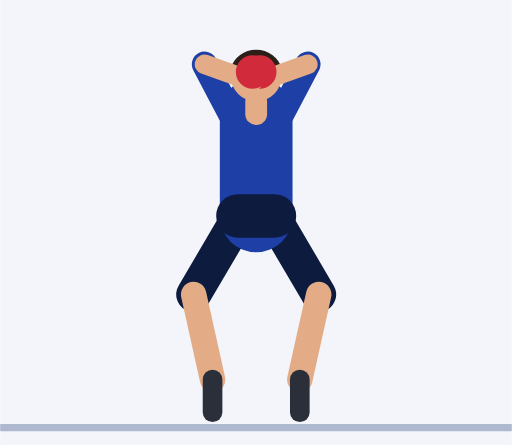
t = 0.00 s
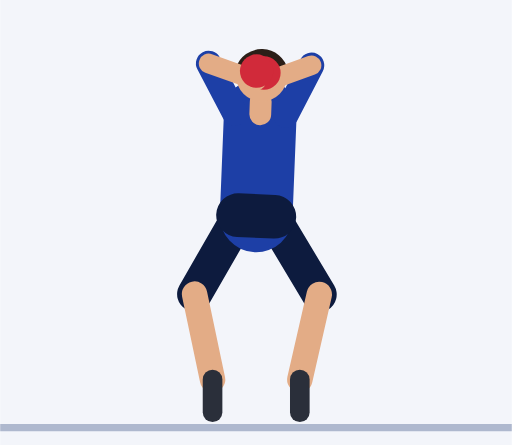
t = 0.45 s
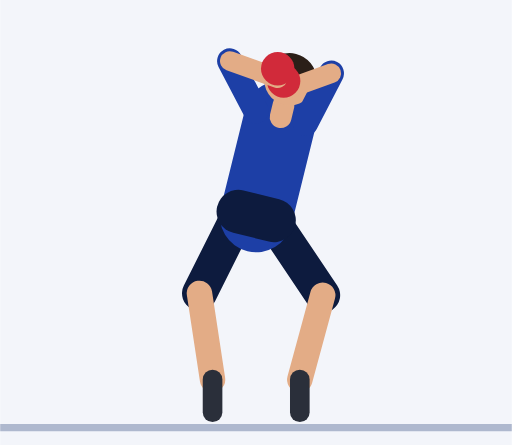
t = 0.92 s
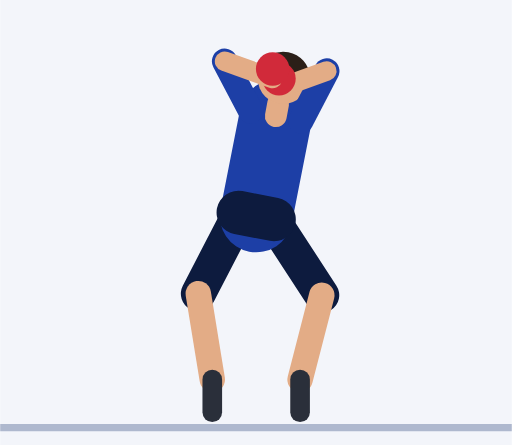
t = 1.35 s
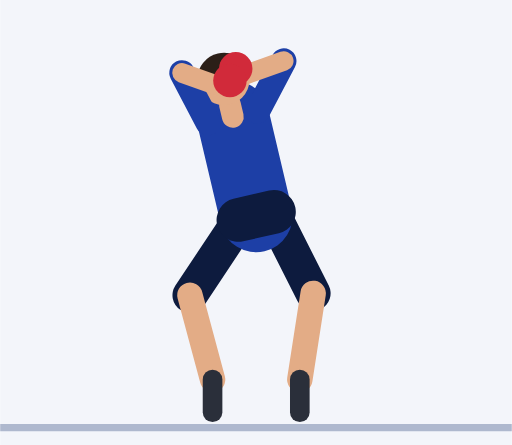
t = 1.81 s
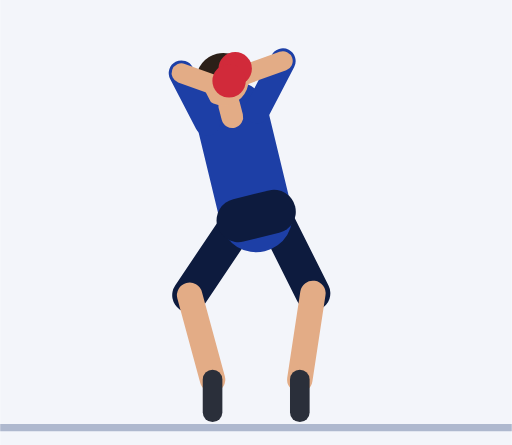
t = 2.21 s

The animated SVG that drew these frames (rendered in a browser with its animation timeline set to each time). Animation: 57 SMIL elements (animate=57); one cycle of 2.73 s, repeats indefinitely.

<svg xmlns="http://www.w3.org/2000/svg" viewBox="-70.4 -116.4 140.7 122.4"><rect x="-70.4" y="-116.4" width="140.7" height="122.4" fill="#F3F5FA"/><line x1="-70.4" y1="1.2" x2="70.3" y2="1.2" stroke="#AEB8CE" stroke-width="2"/><line x1="4.5" y1="-57" x2="17.2" y2="-35.4" stroke="#0D1B3E" stroke-width="9.6" stroke-linecap="round"><animate attributeName="x1" dur="2.73s" repeatCount="indefinite" values="4.5;4.5;4.5;4.5;4.5;4.5;4.5;4.5;4.5;4.5;4.4;4.4;4.4;4.4;4.4;4.4;4.4;4.4;4.4;4.4;4.5;4.5;4.5;4.5;4.4;4.4;4.4;4.4;4.4;4.4;4.4;4.4;4.4;4.4;4.5;4.5;4.5;4.5;4.5"/><animate attributeName="y1" dur="2.73s" repeatCount="indefinite" values="-57;-57;-57;-57;-57;-57;-56.9;-56.7;-56.5;-56.4;-56.2;-56;-55.9;-55.9;-55.9;-55.9;-55.9;-55.9;-56;-56.2;-56.5;-56.8;-57.2;-57.5;-57.8;-58;-58.1;-58.1;-58.1;-58.1;-58.1;-58.1;-58;-57.8;-57.6;-57.5;-57.3;-57.1;-57"/><animate attributeName="x2" dur="2.73s" repeatCount="indefinite" values="17.2;17.2;17.2;17.2;17.2;17.2;17.3;17.5;17.7;17.9;18;18.2;18.3;18.3;18.3;18.3;18.3;18.3;18.2;18;17.7;17.3;16.9;16.4;16;15.7;15.6;15.6;15.6;15.6;15.6;15.6;15.8;16;16.3;16.5;16.8;17;17.1"/><animate attributeName="y2" dur="2.73s" repeatCount="indefinite" values="-35.4;-35.4;-35.4;-35.4;-35.4;-35.4;-35.4;-35.4;-35.3;-35.3;-35.2;-35.2;-35.2;-35.2;-35.2;-35.2;-35.2;-35.2;-35.2;-35.2;-35.3;-35.4;-35.5;-35.6;-35.6;-35.7;-35.7;-35.7;-35.7;-35.7;-35.7;-35.7;-35.7;-35.7;-35.6;-35.6;-35.5;-35.5;-35.4"/></line><line x1="17.2" y1="-35.4" x2="12" y2="-12" stroke="#E3AC86" stroke-width="7" stroke-linecap="round"><animate attributeName="x1" dur="2.73s" repeatCount="indefinite" values="17.2;17.2;17.2;17.2;17.2;17.2;17.3;17.5;17.7;17.9;18;18.2;18.3;18.3;18.3;18.3;18.3;18.3;18.2;18;17.7;17.3;16.9;16.4;16;15.7;15.6;15.6;15.6;15.6;15.6;15.6;15.8;16;16.3;16.5;16.8;17;17.1"/><animate attributeName="y1" dur="2.73s" repeatCount="indefinite" values="-35.4;-35.4;-35.4;-35.4;-35.4;-35.4;-35.4;-35.4;-35.3;-35.3;-35.2;-35.2;-35.2;-35.2;-35.2;-35.2;-35.2;-35.2;-35.2;-35.2;-35.3;-35.4;-35.5;-35.6;-35.6;-35.7;-35.7;-35.7;-35.7;-35.7;-35.7;-35.7;-35.7;-35.7;-35.6;-35.6;-35.5;-35.5;-35.4"/><animate attributeName="x2" dur="2.73s" repeatCount="indefinite" values="12;12;12;12;12;12;12;12;12;12;12;12;12;12;12;12;12;12;12;12.1;12.1;12.1;12.1;12.1;12.1;12;12;12;12;12;12;12;12;12;12;12;12;12;12"/><animate attributeName="y2" dur="2.73s" repeatCount="indefinite" values="-12;-12;-12;-12;-12;-12;-12;-12;-12;-12;-12;-12;-12;-12;-12;-12;-12;-12;-12;-12;-11.9;-11.9;-11.9;-11.9;-12;-12;-12;-12;-12;-12;-12;-12;-12;-12;-12;-12;-12;-12;-12"/></line><line x1="12" y1="-12" x2="12" y2="-3" stroke="#2A2F3A" stroke-width="5.4" stroke-linecap="round"><animate attributeName="x1" dur="2.73s" repeatCount="indefinite" values="12;12;12;12;12;12;12;12;12;12;12;12;12;12;12;12;12;12;12;12.1;12.1;12.1;12.1;12.1;12.1;12;12;12;12;12;12;12;12;12;12;12;12;12;12"/><animate attributeName="y1" dur="2.73s" repeatCount="indefinite" values="-12;-12;-12;-12;-12;-12;-12;-12;-12;-12;-12;-12;-12;-12;-12;-12;-12;-12;-12;-12;-11.9;-11.9;-11.9;-11.9;-12;-12;-12;-12;-12;-12;-12;-12;-12;-12;-12;-12;-12;-12;-12"/><animate attributeName="x2" dur="2.73s" repeatCount="indefinite" values="12;12;12;12;12;12;12;12;12;12;12;12;12;12;12;12;12;12;12;12.1;12.1;12.1;12.1;12.1;12.1;12;12;12;12;12;12;12;12;12;12;12;12;12;12"/><animate attributeName="y2" dur="2.73s" repeatCount="indefinite" values="-3;-3;-3;-3;-3;-3;-3;-3;-3;-3;-3;-3;-3;-3;-3;-3;-3;-3;-3;-3;-2.9;-2.9;-2.9;-2.9;-3;-3;-3;-3;-3;-3;-3;-3;-3;-3;-3;-3;-3;-3;-3"/></line><line x1="-4.5" y1="-57" x2="-17.2" y2="-35.4" stroke="#0D1B3E" stroke-width="9.6" stroke-linecap="round"><animate attributeName="x1" dur="2.73s" repeatCount="indefinite" values="-4.5;-4.5;-4.5;-4.5;-4.5;-4.5;-4.5;-4.5;-4.5;-4.5;-4.4;-4.4;-4.4;-4.4;-4.4;-4.4;-4.4;-4.4;-4.4;-4.4;-4.5;-4.5;-4.5;-4.5;-4.4;-4.4;-4.4;-4.4;-4.4;-4.4;-4.4;-4.4;-4.4;-4.4;-4.5;-4.5;-4.5;-4.5;-4.5"/><animate attributeName="y1" dur="2.73s" repeatCount="indefinite" values="-57;-57;-57;-57;-57;-57;-57.1;-57.3;-57.5;-57.6;-57.8;-58;-58.1;-58.1;-58.1;-58.1;-58.1;-58.1;-58;-57.8;-57.5;-57.2;-56.8;-56.5;-56.2;-56;-55.9;-55.9;-55.9;-55.9;-55.9;-55.9;-56;-56.2;-56.4;-56.5;-56.7;-56.9;-57"/><animate attributeName="x2" dur="2.73s" repeatCount="indefinite" values="-17.2;-17.2;-17.2;-17.2;-17.2;-17.1;-17;-16.8;-16.5;-16.3;-16;-15.8;-15.6;-15.6;-15.6;-15.6;-15.6;-15.6;-15.7;-16;-16.4;-16.9;-17.3;-17.7;-18;-18.2;-18.3;-18.3;-18.3;-18.3;-18.3;-18.3;-18.2;-18;-17.9;-17.7;-17.5;-17.3;-17.2"/><animate attributeName="y2" dur="2.73s" repeatCount="indefinite" values="-35.4;-35.4;-35.4;-35.4;-35.4;-35.4;-35.5;-35.5;-35.6;-35.6;-35.7;-35.7;-35.7;-35.7;-35.7;-35.7;-35.7;-35.7;-35.7;-35.6;-35.6;-35.5;-35.4;-35.3;-35.2;-35.2;-35.2;-35.2;-35.2;-35.2;-35.2;-35.2;-35.2;-35.2;-35.3;-35.3;-35.4;-35.4;-35.4"/></line><line x1="-17.2" y1="-35.4" x2="-12" y2="-12" stroke="#E3AC86" stroke-width="7" stroke-linecap="round"><animate attributeName="x1" dur="2.73s" repeatCount="indefinite" values="-17.2;-17.2;-17.2;-17.2;-17.2;-17.1;-17;-16.8;-16.5;-16.3;-16;-15.8;-15.6;-15.6;-15.6;-15.6;-15.6;-15.6;-15.7;-16;-16.4;-16.9;-17.3;-17.7;-18;-18.2;-18.3;-18.3;-18.3;-18.3;-18.3;-18.3;-18.2;-18;-17.9;-17.7;-17.5;-17.3;-17.2"/><animate attributeName="y1" dur="2.73s" repeatCount="indefinite" values="-35.4;-35.4;-35.4;-35.4;-35.4;-35.4;-35.5;-35.5;-35.6;-35.6;-35.7;-35.7;-35.7;-35.7;-35.7;-35.7;-35.7;-35.7;-35.7;-35.6;-35.6;-35.5;-35.4;-35.3;-35.2;-35.2;-35.2;-35.2;-35.2;-35.2;-35.2;-35.2;-35.2;-35.2;-35.3;-35.3;-35.4;-35.4;-35.4"/><animate attributeName="x2" dur="2.73s" repeatCount="indefinite" values="-12;-12;-12;-12;-12;-12;-12;-12;-12;-12;-12;-12;-12;-12;-12;-12;-12;-12;-12;-12.1;-12.1;-12.1;-12.1;-12.1;-12.1;-12;-12;-12;-12;-12;-12;-12;-12;-12;-12;-12;-12;-12;-12"/><animate attributeName="y2" dur="2.73s" repeatCount="indefinite" values="-12;-12;-12;-12;-12;-12;-12;-12;-12;-12;-12;-12;-12;-12;-12;-12;-12;-12;-12;-12;-11.9;-11.9;-11.9;-11.9;-12;-12;-12;-12;-12;-12;-12;-12;-12;-12;-12;-12;-12;-12;-12"/></line><line x1="-12" y1="-12" x2="-12" y2="-3" stroke="#2A2F3A" stroke-width="5.4" stroke-linecap="round"><animate attributeName="x1" dur="2.73s" repeatCount="indefinite" values="-12;-12;-12;-12;-12;-12;-12;-12;-12;-12;-12;-12;-12;-12;-12;-12;-12;-12;-12;-12.1;-12.1;-12.1;-12.1;-12.1;-12.1;-12;-12;-12;-12;-12;-12;-12;-12;-12;-12;-12;-12;-12;-12"/><animate attributeName="y1" dur="2.73s" repeatCount="indefinite" values="-12;-12;-12;-12;-12;-12;-12;-12;-12;-12;-12;-12;-12;-12;-12;-12;-12;-12;-12;-12;-11.9;-11.9;-11.9;-11.9;-12;-12;-12;-12;-12;-12;-12;-12;-12;-12;-12;-12;-12;-12;-12"/><animate attributeName="x2" dur="2.73s" repeatCount="indefinite" values="-12;-12;-12;-12;-12;-12;-12;-12;-12;-12;-12;-12;-12;-12;-12;-12;-12;-12;-12;-12.1;-12.1;-12.1;-12.1;-12.1;-12.1;-12;-12;-12;-12;-12;-12;-12;-12;-12;-12;-12;-12;-12;-12"/><animate attributeName="y2" dur="2.73s" repeatCount="indefinite" values="-3;-3;-3;-3;-3;-3;-3;-3;-3;-3;-3;-3;-3;-3;-3;-3;-3;-3;-3;-3;-2.9;-2.9;-2.9;-2.9;-3;-3;-3;-3;-3;-3;-3;-3;-3;-3;-3;-3;-3;-3;-3"/></line><line x1="0" y1="-57" x2="0" y2="-85" stroke="#1D3FA6" stroke-width="20" stroke-linecap="round"><animate attributeName="x2" dur="2.73s" repeatCount="indefinite" values="0;0;0;0;0;0.2;0.9;1.8;2.8;4;5;5.9;6.5;6.8;6.8;6.8;6.8;6.8;6.3;5.1;3.3;1.1;-1.1;-3.3;-5.1;-6.3;-6.8;-6.8;-6.8;-6.8;-6.8;-6.5;-5.9;-5;-4;-2.8;-1.8;-0.9;-0.2"/><animate attributeName="y2" dur="2.73s" repeatCount="indefinite" values="-85;-85;-85;-85;-85;-85;-85;-84.9;-84.9;-84.7;-84.5;-84.4;-84.2;-84.2;-84.2;-84.2;-84.2;-84.2;-84.3;-84.5;-84.8;-85;-85;-84.8;-84.5;-84.3;-84.2;-84.2;-84.2;-84.2;-84.2;-84.2;-84.4;-84.5;-84.7;-84.9;-84.9;-85;-85"/></line><line x1="-5" y1="-57" x2="5" y2="-57" stroke="#0D1B3E" stroke-width="12" stroke-linecap="round"><animate attributeName="x1" dur="2.73s" repeatCount="indefinite" values="-5;-5;-5;-5;-5;-5;-5;-5;-5;-4.9;-4.9;-4.9;-4.9;-4.9;-4.9;-4.9;-4.9;-4.9;-4.9;-4.9;-5;-5;-5;-5;-4.9;-4.9;-4.9;-4.9;-4.9;-4.9;-4.9;-4.9;-4.9;-4.9;-4.9;-5;-5;-5;-5"/><animate attributeName="y1" dur="2.73s" repeatCount="indefinite" values="-57;-57;-57;-57;-57;-57;-57.2;-57.3;-57.5;-57.7;-57.9;-58.1;-58.2;-58.2;-58.2;-58.2;-58.2;-58.2;-58.1;-57.9;-57.6;-57.2;-56.8;-56.4;-56.1;-55.9;-55.8;-55.8;-55.8;-55.8;-55.8;-55.8;-55.9;-56.1;-56.3;-56.5;-56.7;-56.8;-57"/><animate attributeName="x2" dur="2.73s" repeatCount="indefinite" values="5;5;5;5;5;5;5;5;5;4.9;4.9;4.9;4.9;4.9;4.9;4.9;4.9;4.9;4.9;4.9;5;5;5;5;4.9;4.9;4.9;4.9;4.9;4.9;4.9;4.9;4.9;4.9;4.9;5;5;5;5"/><animate attributeName="y2" dur="2.73s" repeatCount="indefinite" values="-57;-57;-57;-57;-57;-57;-56.8;-56.7;-56.5;-56.3;-56.1;-55.9;-55.8;-55.8;-55.8;-55.8;-55.8;-55.8;-55.9;-56.1;-56.4;-56.8;-57.2;-57.6;-57.9;-58.1;-58.2;-58.2;-58.2;-58.2;-58.2;-58.2;-58.1;-57.9;-57.7;-57.5;-57.3;-57.2;-57"/></line><line x1="0" y1="-85" x2="0" y2="-88.5" stroke="#E3AC86" stroke-width="6" stroke-linecap="round"><animate attributeName="x1" dur="2.73s" repeatCount="indefinite" values="0;0;0;0;0;0.2;0.9;1.8;2.8;4;5;5.9;6.5;6.8;6.8;6.8;6.8;6.8;6.3;5.1;3.3;1.1;-1.1;-3.3;-5.1;-6.3;-6.8;-6.8;-6.8;-6.8;-6.8;-6.5;-5.9;-5;-4;-2.8;-1.8;-0.9;-0.2"/><animate attributeName="y1" dur="2.73s" repeatCount="indefinite" values="-85;-85;-85;-85;-85;-85;-85;-84.9;-84.9;-84.7;-84.5;-84.4;-84.2;-84.2;-84.2;-84.2;-84.2;-84.2;-84.3;-84.5;-84.8;-85;-85;-84.8;-84.5;-84.3;-84.2;-84.2;-84.2;-84.2;-84.2;-84.2;-84.4;-84.5;-84.7;-84.9;-84.9;-85;-85"/><animate attributeName="x2" dur="2.73s" repeatCount="indefinite" values="0;0;0;0;0;0.3;1;2;3.2;4.5;5.7;6.7;7.4;7.6;7.6;7.6;7.6;7.6;7.1;5.7;3.7;1.3;-1.3;-3.7;-5.7;-7.1;-7.6;-7.6;-7.6;-7.6;-7.6;-7.4;-6.7;-5.7;-4.5;-3.2;-2;-1;-0.3"/><animate attributeName="y2" dur="2.73s" repeatCount="indefinite" values="-88.5;-88.5;-88.5;-88.5;-88.5;-88.5;-88.5;-88.4;-88.3;-88.2;-88;-87.8;-87.6;-87.6;-87.6;-87.6;-87.6;-87.6;-87.7;-88;-88.3;-88.5;-88.5;-88.3;-88;-87.7;-87.6;-87.6;-87.6;-87.6;-87.6;-87.6;-87.8;-88;-88.2;-88.3;-88.4;-88.5;-88.5"/></line><circle cx="0" cy="-95.5" r="7" fill="#E3AC86"><animate attributeName="cx" dur="2.73s" repeatCount="indefinite" values="0;0;0;0;0;0.3;1.2;2.4;3.9;5.5;6.9;8.2;9;9.3;9.3;9.3;9.3;9.3;8.7;7;4.5;1.6;-1.6;-4.5;-7;-8.7;-9.3;-9.3;-9.3;-9.3;-9.3;-9;-8.2;-6.9;-5.5;-3.9;-2.4;-1.2;-0.3"/><animate attributeName="cy" dur="2.73s" repeatCount="indefinite" values="-95.5;-95.5;-95.5;-95.5;-95.5;-95.5;-95.5;-95.4;-95.3;-95.1;-94.9;-94.6;-94.4;-94.4;-94.4;-94.4;-94.4;-94.4;-94.5;-94.9;-95.2;-95.5;-95.5;-95.2;-94.9;-94.5;-94.4;-94.4;-94.4;-94.4;-94.4;-94.4;-94.6;-94.9;-95.1;-95.3;-95.4;-95.5;-95.5"/></circle><path d="M7.1 -97.4 A7.4 7.4 0 0 0 -7.1 -97.4 Z" fill="#2B1F18"><animate attributeName="d" dur="2.73s" repeatCount="indefinite" values="M7.1 -97.4 A7.4 7.4 0 0 0 -7.1 -97.4 Z;M7.1 -97.4 A7.4 7.4 0 0 0 -7.1 -97.4 Z;M7.1 -97.4 A7.4 7.4 0 0 0 -7.1 -97.4 Z;M7.1 -97.4 A7.4 7.4 0 0 0 -7.1 -97.4 Z;M7.1 -97.4 A7.4 7.4 0 0 0 -7.1 -97.4 Z;M7.5 -97.4 A7.4 7.4 0 0 0 -6.8 -97.5 Z;M8.4 -97.2 A7.4 7.4 0 0 0 -5.9 -97.6 Z;M9.7 -96.9 A7.4 7.4 0 0 0 -4.6 -97.8 Z;M11.2 -96.5 A7.4 7.4 0 0 0 -3 -97.9 Z;M12.8 -96 A7.4 7.4 0 0 0 -1.3 -98 Z;M14.3 -95.5 A7.4 7.4 0 0 0 0.2 -98 Z;M15.5 -95 A7.4 7.4 0 0 0 1.6 -98 Z;M16.4 -94.6 A7.4 7.4 0 0 0 2.5 -98 Z;M16.7 -94.5 A7.4 7.4 0 0 0 2.8 -97.9 Z;M16.7 -94.5 A7.4 7.4 0 0 0 2.8 -97.9 Z;M16.7 -94.5 A7.4 7.4 0 0 0 2.8 -97.9 Z;M16.7 -94.5 A7.4 7.4 0 0 0 2.8 -97.9 Z;M16.7 -94.5 A7.4 7.4 0 0 0 2.8 -97.9 Z;M16.1 -94.8 A7.4 7.4 0 0 0 2.2 -98 Z;M14.4 -95.4 A7.4 7.4 0 0 0 0.3 -98 Z;M11.8 -96.3 A7.4 7.4 0 0 0 -2.4 -98 Z;M8.8 -97.1 A7.4 7.4 0 0 0 -5.5 -97.7 Z;M5.5 -97.7 A7.4 7.4 0 0 0 -8.8 -97.1 Z;M2.4 -98 A7.4 7.4 0 0 0 -11.8 -96.3 Z;M-0.3 -98 A7.4 7.4 0 0 0 -14.4 -95.4 Z;M-2.2 -98 A7.4 7.4 0 0 0 -16.1 -94.8 Z;M-2.8 -97.9 A7.4 7.4 0 0 0 -16.7 -94.5 Z;M-2.8 -97.9 A7.4 7.4 0 0 0 -16.7 -94.5 Z;M-2.8 -97.9 A7.4 7.4 0 0 0 -16.7 -94.5 Z;M-2.8 -97.9 A7.4 7.4 0 0 0 -16.7 -94.5 Z;M-2.8 -97.9 A7.4 7.4 0 0 0 -16.7 -94.5 Z;M-2.5 -98 A7.4 7.4 0 0 0 -16.4 -94.6 Z;M-1.6 -98 A7.4 7.4 0 0 0 -15.5 -95 Z;M-0.2 -98 A7.4 7.4 0 0 0 -14.3 -95.5 Z;M1.3 -98 A7.4 7.4 0 0 0 -12.8 -96 Z;M3 -97.9 A7.4 7.4 0 0 0 -11.2 -96.5 Z;M4.6 -97.8 A7.4 7.4 0 0 0 -9.7 -96.9 Z;M5.9 -97.6 A7.4 7.4 0 0 0 -8.4 -97.2 Z;M6.8 -97.5 A7.4 7.4 0 0 0 -7.5 -97.4 Z"/></path><line x1="7" y1="-85" x2="14.2" y2="-98.7" stroke="#1D3FA6" stroke-width="7" stroke-linecap="round"><animate attributeName="x1" dur="2.73s" repeatCount="indefinite" values="7;7;7;7;7;7.2;7.9;8.8;9.8;10.9;11.9;12.8;13.4;13.6;13.6;13.6;13.6;13.6;13.1;12;10.2;8.1;5.9;3.7;1.8;0.5;0;0;0;0;0;0.3;0.9;1.8;3;4.1;5.2;6.1;6.8"/><animate attributeName="y1" dur="2.73s" repeatCount="indefinite" values="-85;-85;-85;-85;-85;-84.9;-84.8;-84.5;-84.1;-83.7;-83.3;-82.9;-82.6;-82.5;-82.5;-82.5;-82.5;-82.5;-82.7;-83.3;-84;-84.7;-85.3;-85.6;-85.8;-85.9;-85.9;-85.9;-85.9;-85.9;-85.9;-85.9;-85.8;-85.8;-85.7;-85.6;-85.4;-85.2;-85.1"/><animate attributeName="x2" dur="2.73s" repeatCount="indefinite" values="14.2;14.2;14.2;14.2;14.2;14.4;15;15.9;17;18.1;19.1;19.9;20.5;20.7;20.7;20.7;20.7;20.7;20.3;19.1;17.4;15.3;13;10.8;9;7.7;7.2;7.2;7.2;7.2;7.2;7.4;8.1;9;10.1;11.3;12.4;13.3;13.9"/><animate attributeName="y2" dur="2.73s" repeatCount="indefinite" values="-98.7;-98.7;-98.7;-98.7;-98.7;-98.7;-98.5;-98.2;-97.9;-97.5;-97;-96.6;-96.3;-96.2;-96.2;-96.2;-96.2;-96.2;-96.4;-97;-97.7;-98.4;-99;-99.4;-99.5;-99.6;-99.6;-99.6;-99.6;-99.6;-99.6;-99.6;-99.6;-99.5;-99.5;-99.3;-99.1;-98.9;-98.8"/></line><line x1="14.2" y1="-98.7" x2="1" y2="-94" stroke="#E3AC86" stroke-width="5.4" stroke-linecap="round"><animate attributeName="x1" dur="2.73s" repeatCount="indefinite" values="14.2;14.2;14.2;14.2;14.2;14.4;15;15.9;17;18.1;19.1;19.9;20.5;20.7;20.7;20.7;20.7;20.7;20.3;19.1;17.4;15.3;13;10.8;9;7.7;7.2;7.2;7.2;7.2;7.2;7.4;8.1;9;10.1;11.3;12.4;13.3;13.9"/><animate attributeName="y1" dur="2.73s" repeatCount="indefinite" values="-98.7;-98.7;-98.7;-98.7;-98.7;-98.7;-98.5;-98.2;-97.9;-97.5;-97;-96.6;-96.3;-96.2;-96.2;-96.2;-96.2;-96.2;-96.4;-97;-97.7;-98.4;-99;-99.4;-99.5;-99.6;-99.6;-99.6;-99.6;-99.6;-99.6;-99.6;-99.6;-99.5;-99.5;-99.3;-99.1;-98.9;-98.8"/><animate attributeName="x2" dur="2.73s" repeatCount="indefinite" values="1;1;1;1;1;1.2;1.9;2.8;3.8;4.9;5.9;6.8;7.4;7.6;7.6;7.6;7.6;7.6;7.1;6;4.2;2.1;-0.1;-2.3;-4.2;-5.5;-6;-6;-6;-6;-6;-5.7;-5.1;-4.2;-3;-1.9;-0.8;0.1;0.8"/><animate attributeName="y2" dur="2.73s" repeatCount="indefinite" values="-94;-94;-94;-94;-94;-93.9;-93.8;-93.5;-93.1;-92.7;-92.3;-91.9;-91.6;-91.5;-91.5;-91.5;-91.5;-91.5;-91.7;-92.3;-93;-93.7;-94.3;-94.6;-94.8;-94.9;-94.9;-94.9;-94.9;-94.9;-94.9;-94.9;-94.8;-94.8;-94.7;-94.6;-94.4;-94.2;-94.1"/></line><circle cx="1" cy="-96.6" r="4.6" fill="#D12A3A"><animate attributeName="cx" dur="2.73s" repeatCount="indefinite" values="1;1;1;1;1;1.2;1.9;2.8;3.8;4.9;5.9;6.8;7.4;7.6;7.6;7.6;7.6;7.6;7.1;6;4.2;2.1;-0.1;-2.3;-4.2;-5.5;-6;-6;-6;-6;-6;-5.7;-5.1;-4.2;-3;-1.9;-0.8;0.1;0.8"/><animate attributeName="cy" dur="2.73s" repeatCount="indefinite" values="-96.6;-96.6;-96.6;-96.6;-96.6;-96.5;-96.4;-96.1;-95.7;-95.3;-94.9;-94.5;-94.2;-94.1;-94.1;-94.1;-94.1;-94.1;-94.3;-94.9;-95.6;-96.3;-96.9;-97.2;-97.4;-97.5;-97.5;-97.5;-97.5;-97.5;-97.5;-97.5;-97.4;-97.4;-97.3;-97.2;-97;-96.8;-96.7"/></circle><line x1="-7" y1="-85" x2="-14.2" y2="-98.7" stroke="#1D3FA6" stroke-width="7" stroke-linecap="round"><animate attributeName="x1" dur="2.73s" repeatCount="indefinite" values="-7;-7;-7;-7;-7;-6.8;-6.1;-5.2;-4.1;-3;-1.8;-0.9;-0.3;0;0;0;0;0;-0.5;-1.8;-3.7;-5.9;-8.1;-10.2;-12;-13.1;-13.6;-13.6;-13.6;-13.6;-13.6;-13.4;-12.8;-11.9;-10.9;-9.8;-8.8;-7.9;-7.2"/><animate attributeName="y1" dur="2.73s" repeatCount="indefinite" values="-85;-85;-85;-85;-85;-85.1;-85.2;-85.4;-85.6;-85.7;-85.8;-85.8;-85.9;-85.9;-85.9;-85.9;-85.9;-85.9;-85.9;-85.8;-85.6;-85.3;-84.7;-84;-83.3;-82.7;-82.5;-82.5;-82.5;-82.5;-82.5;-82.6;-82.9;-83.3;-83.7;-84.1;-84.5;-84.8;-84.9"/><animate attributeName="x2" dur="2.73s" repeatCount="indefinite" values="-14.2;-14.2;-14.2;-14.2;-14.2;-13.9;-13.3;-12.4;-11.3;-10.1;-9;-8.1;-7.4;-7.2;-7.2;-7.2;-7.2;-7.2;-7.7;-9;-10.8;-13;-15.3;-17.4;-19.1;-20.3;-20.7;-20.7;-20.7;-20.7;-20.7;-20.5;-19.9;-19.1;-18.1;-17;-15.9;-15;-14.4"/><animate attributeName="y2" dur="2.73s" repeatCount="indefinite" values="-98.7;-98.7;-98.7;-98.7;-98.7;-98.8;-98.9;-99.1;-99.3;-99.5;-99.5;-99.6;-99.6;-99.6;-99.6;-99.6;-99.6;-99.6;-99.6;-99.5;-99.4;-99;-98.4;-97.7;-97;-96.4;-96.2;-96.2;-96.2;-96.2;-96.2;-96.3;-96.6;-97;-97.5;-97.9;-98.2;-98.5;-98.7"/></line><line x1="-14.2" y1="-98.7" x2="-1" y2="-94" stroke="#E3AC86" stroke-width="5.4" stroke-linecap="round"><animate attributeName="x1" dur="2.73s" repeatCount="indefinite" values="-14.2;-14.2;-14.2;-14.2;-14.2;-13.9;-13.3;-12.4;-11.3;-10.1;-9;-8.1;-7.4;-7.2;-7.2;-7.2;-7.2;-7.2;-7.7;-9;-10.8;-13;-15.3;-17.4;-19.1;-20.3;-20.7;-20.7;-20.7;-20.7;-20.7;-20.5;-19.9;-19.1;-18.1;-17;-15.9;-15;-14.4"/><animate attributeName="y1" dur="2.73s" repeatCount="indefinite" values="-98.7;-98.7;-98.7;-98.7;-98.7;-98.8;-98.9;-99.1;-99.3;-99.5;-99.5;-99.6;-99.6;-99.6;-99.6;-99.6;-99.6;-99.6;-99.6;-99.5;-99.4;-99;-98.4;-97.7;-97;-96.4;-96.2;-96.2;-96.2;-96.2;-96.2;-96.3;-96.6;-97;-97.5;-97.9;-98.2;-98.5;-98.7"/><animate attributeName="x2" dur="2.73s" repeatCount="indefinite" values="-1;-1;-1;-1;-1;-0.8;-0.1;0.8;1.9;3;4.2;5.1;5.7;6;6;6;6;6;5.5;4.2;2.3;0.1;-2.1;-4.2;-6;-7.1;-7.6;-7.6;-7.6;-7.6;-7.6;-7.4;-6.8;-5.9;-4.9;-3.8;-2.8;-1.9;-1.2"/><animate attributeName="y2" dur="2.73s" repeatCount="indefinite" values="-94;-94;-94;-94;-94;-94.1;-94.2;-94.4;-94.6;-94.7;-94.8;-94.8;-94.9;-94.9;-94.9;-94.9;-94.9;-94.9;-94.9;-94.8;-94.6;-94.3;-93.7;-93;-92.3;-91.7;-91.5;-91.5;-91.5;-91.5;-91.5;-91.6;-91.9;-92.3;-92.7;-93.1;-93.5;-93.8;-93.9"/></line><circle cx="-1" cy="-96.6" r="4.6" fill="#D12A3A"><animate attributeName="cx" dur="2.73s" repeatCount="indefinite" values="-1;-1;-1;-1;-1;-0.8;-0.1;0.8;1.9;3;4.2;5.1;5.7;6;6;6;6;6;5.5;4.2;2.3;0.1;-2.1;-4.2;-6;-7.1;-7.6;-7.6;-7.6;-7.6;-7.6;-7.4;-6.8;-5.9;-4.9;-3.8;-2.8;-1.9;-1.2"/><animate attributeName="cy" dur="2.73s" repeatCount="indefinite" values="-96.6;-96.6;-96.6;-96.6;-96.6;-96.7;-96.8;-97;-97.2;-97.3;-97.4;-97.4;-97.5;-97.5;-97.5;-97.5;-97.5;-97.5;-97.5;-97.4;-97.2;-96.9;-96.3;-95.6;-94.9;-94.3;-94.1;-94.1;-94.1;-94.1;-94.1;-94.2;-94.5;-94.9;-95.3;-95.7;-96.1;-96.4;-96.5"/></circle></svg>
